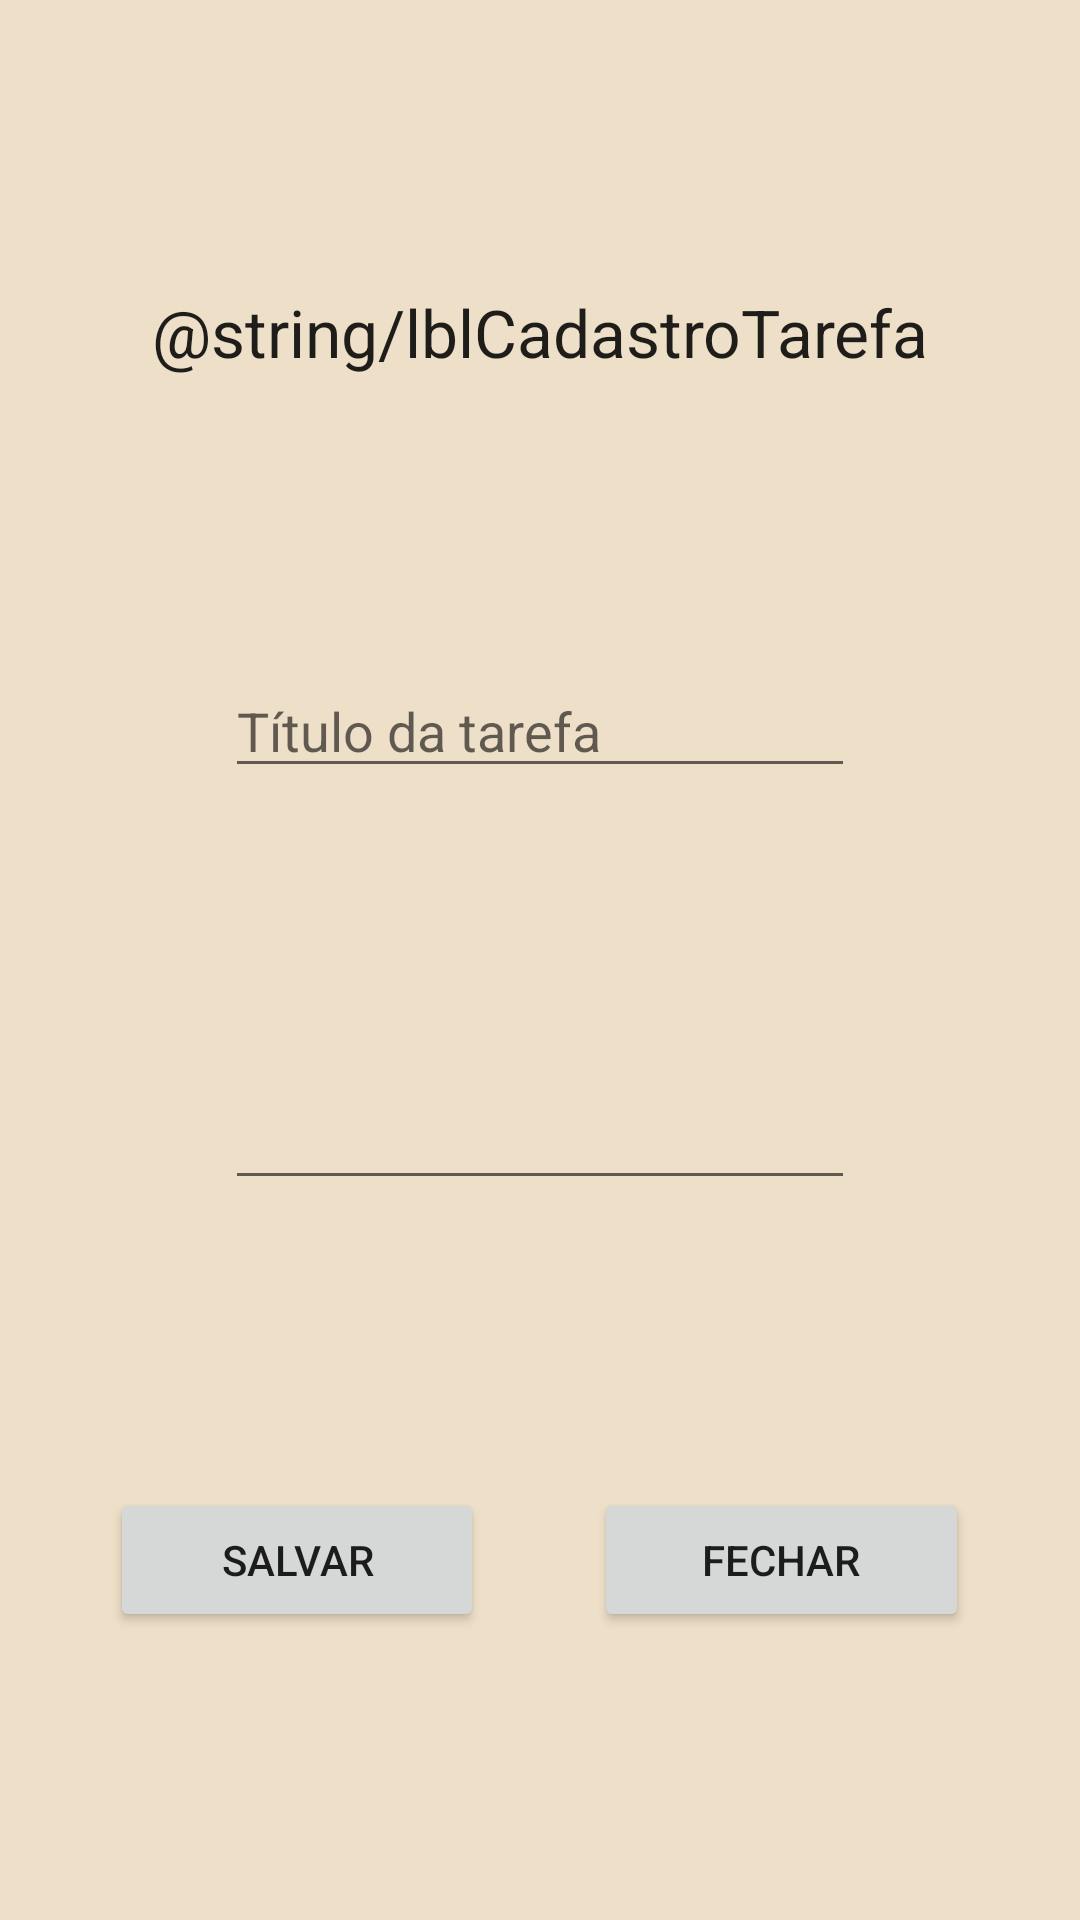

Layout XML and referenced resources for this Android screen:
<!-- AndroidManifest.xml: application theme Theme.V1TCC -->
<!-- res/layout/activity_adicionar_tarefa.xml -->
<?xml version="1.0" encoding="utf-8"?>
<androidx.constraintlayout.widget.ConstraintLayout xmlns:android="http://schemas.android.com/apk/res/android"
    xmlns:app="http://schemas.android.com/apk/res-auto"
    xmlns:tools="http://schemas.android.com/tools"
    android:layout_width="match_parent"
    android:layout_height="match_parent"
    android:background="@color/bg_main"
    tools:context=".AdicionarTarefaActivity">

    <TextView
        android:id="@+id/txtCadastroTarefa"
        android:layout_width="wrap_content"
        android:layout_height="wrap_content"
        android:layout_gravity="center"
        android:layout_weight="1"
        android:gravity="center"
        android:text="@string/lblCadastroTarefa"
        android:textAppearance="@style/TextAppearance.AppCompat.Large"
        app:layout_constraintBottom_toTopOf="@+id/edtNomeTarefa"
        app:layout_constraintEnd_toEndOf="parent"
        app:layout_constraintHorizontal_bias="0.5"
        app:layout_constraintStart_toStartOf="parent"
        app:layout_constraintTop_toTopOf="parent" />

    <EditText
        android:id="@+id/edtNomeTarefa"
        android:layout_width="wrap_content"
        android:layout_height="wrap_content"
        android:layout_gravity="center"
        android:layout_weight="1"
        android:ems="10"
        android:hint="Título da tarefa"
        android:inputType="textPersonName"
        app:layout_constraintBottom_toTopOf="@+id/edtObservacaoTarefa"
        app:layout_constraintEnd_toEndOf="parent"
        app:layout_constraintHorizontal_bias="0.5"
        app:layout_constraintStart_toStartOf="parent"
        app:layout_constraintTop_toBottomOf="@+id/txtCadastroTarefa" />

    <EditText
        android:id="@+id/edtObservacaoTarefa"
        android:layout_width="wrap_content"
        android:layout_height="wrap_content"
        android:ems="10"
        android:gravity="start|top"
        android:inputType="textMultiLine"
        app:layout_constraintBottom_toTopOf="@+id/linearLayout"
        app:layout_constraintEnd_toEndOf="parent"
        app:layout_constraintHorizontal_bias="0.5"
        app:layout_constraintStart_toStartOf="parent"
        app:layout_constraintTop_toBottomOf="@+id/edtNomeTarefa" />

    <LinearLayout
        android:id="@+id/linearLayout"
        android:layout_width="0dp"
        android:layout_height="wrap_content"
        android:orientation="horizontal"
        app:layout_constraintBottom_toBottomOf="parent"
        app:layout_constraintEnd_toEndOf="parent"
        app:layout_constraintHorizontal_bias="0.5"
        app:layout_constraintStart_toStartOf="parent"
        app:layout_constraintTop_toBottomOf="@+id/edtObservacaoTarefa">

        <Space
            android:layout_width="wrap_content"
            android:layout_height="wrap_content"
            android:layout_weight="1" />

        <Button
            android:id="@+id/btnSalvarTarefa"
            android:layout_width="wrap_content"
            android:layout_height="wrap_content"
            android:layout_weight="1"
            android:text="@string/btnSalvar" />

        <Space
            android:layout_width="wrap_content"
            android:layout_height="wrap_content"
            android:layout_weight="1" />

        <Button
            android:id="@+id/btnFecharSalvarTarefa"
            android:layout_width="wrap_content"
            android:layout_height="wrap_content"
            android:layout_weight="1"
            android:text="Fechar" />

        <Space
            android:layout_width="wrap_content"
            android:layout_height="wrap_content"
            android:layout_weight="1" />
    </LinearLayout>

</androidx.constraintlayout.widget.ConstraintLayout>
<!-- resources referenced by this layout -->
<resources>
  <color name="bg_main">#EEDFC8</color>
  <string name="btnSalvar">Salvar</string>
  <style name="Theme.V1TCC" parent="Theme.MaterialComponents.DayNight.NoActionBar">
          
          <item name="colorPrimary">@color/purple_500</item>
          <item name="colorPrimaryVariant">@color/purple_700</item>
          <item name="colorOnPrimary">@color/white</item>
          
          <item name="colorSecondary">@color/teal_200</item>
          <item name="colorSecondaryVariant">@color/teal_700</item>
          <item name="colorOnSecondary">@color/black</item>
          
          <item name="android:statusBarColor" tools:targetApi="l">?attr/colorPrimaryVariant</item>
          
      </style>
  <color name="purple_500">#FF6200EE</color>
  <color name="purple_700">#FF3700B3</color>
  <color name="white">#FFFFFFFF</color>
  <color name="teal_200">#FF03DAC5</color>
  <color name="teal_700">#FF018786</color>
  <color name="black">#FF000000</color>
</resources>
